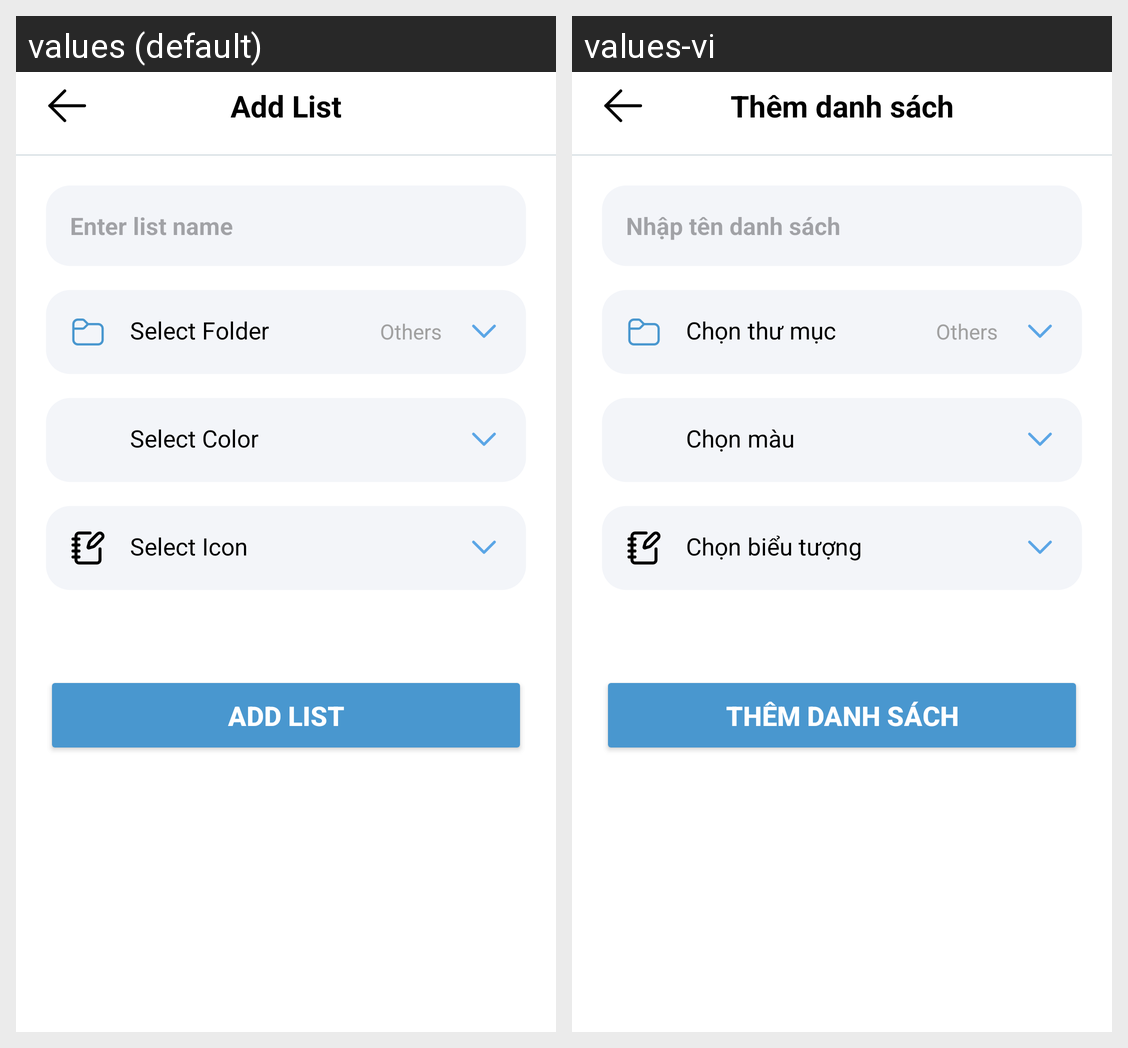

For this localized Android screen grid, give each drawn string resource with its value in every locale shown.
Android screen res/layout/fragment_add_list.xml rendered under 2 locales, left to right: values (default), values-vi. Device: Nexus 5 (rendered at 1080×1920; each locale shown at half size, 540×960, under a caption strip naming it); theme Theme.MyTodoApp.
Strings drawn on this screen, with the default value and each locale's value (text and hints the layout hard-codes, and strings that could not be matched under every locale, appear in the picture but are not listed):

add_list
  values: Add List
  values-vi: Thêm danh sách

enter_list_name
  values: Enter list name
  values-vi: Nhập tên danh sách

select_folder
  values: Select Folder
  values-vi: Chọn thư mục

select_color
  values: Select Color
  values-vi: Chọn màu

select_icon
  values: Select Icon
  values-vi: Chọn biểu tượng
